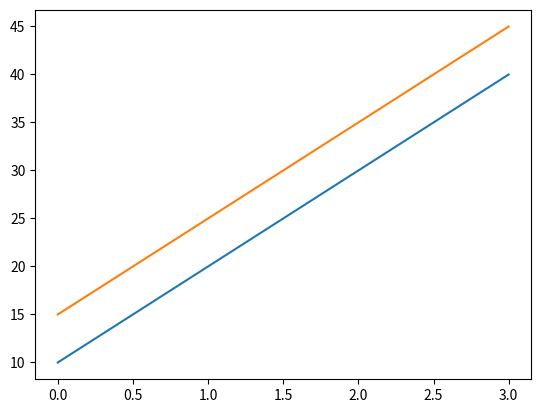

Reproduce this figure in Python.
import numpy
import matplotlib.pyplot
data=numpy.matrix(((10,20,30,40),(15,25,35,45)))
matplotlib.pyplot.plot(data.transpose())
matplotlib.pyplot.show()